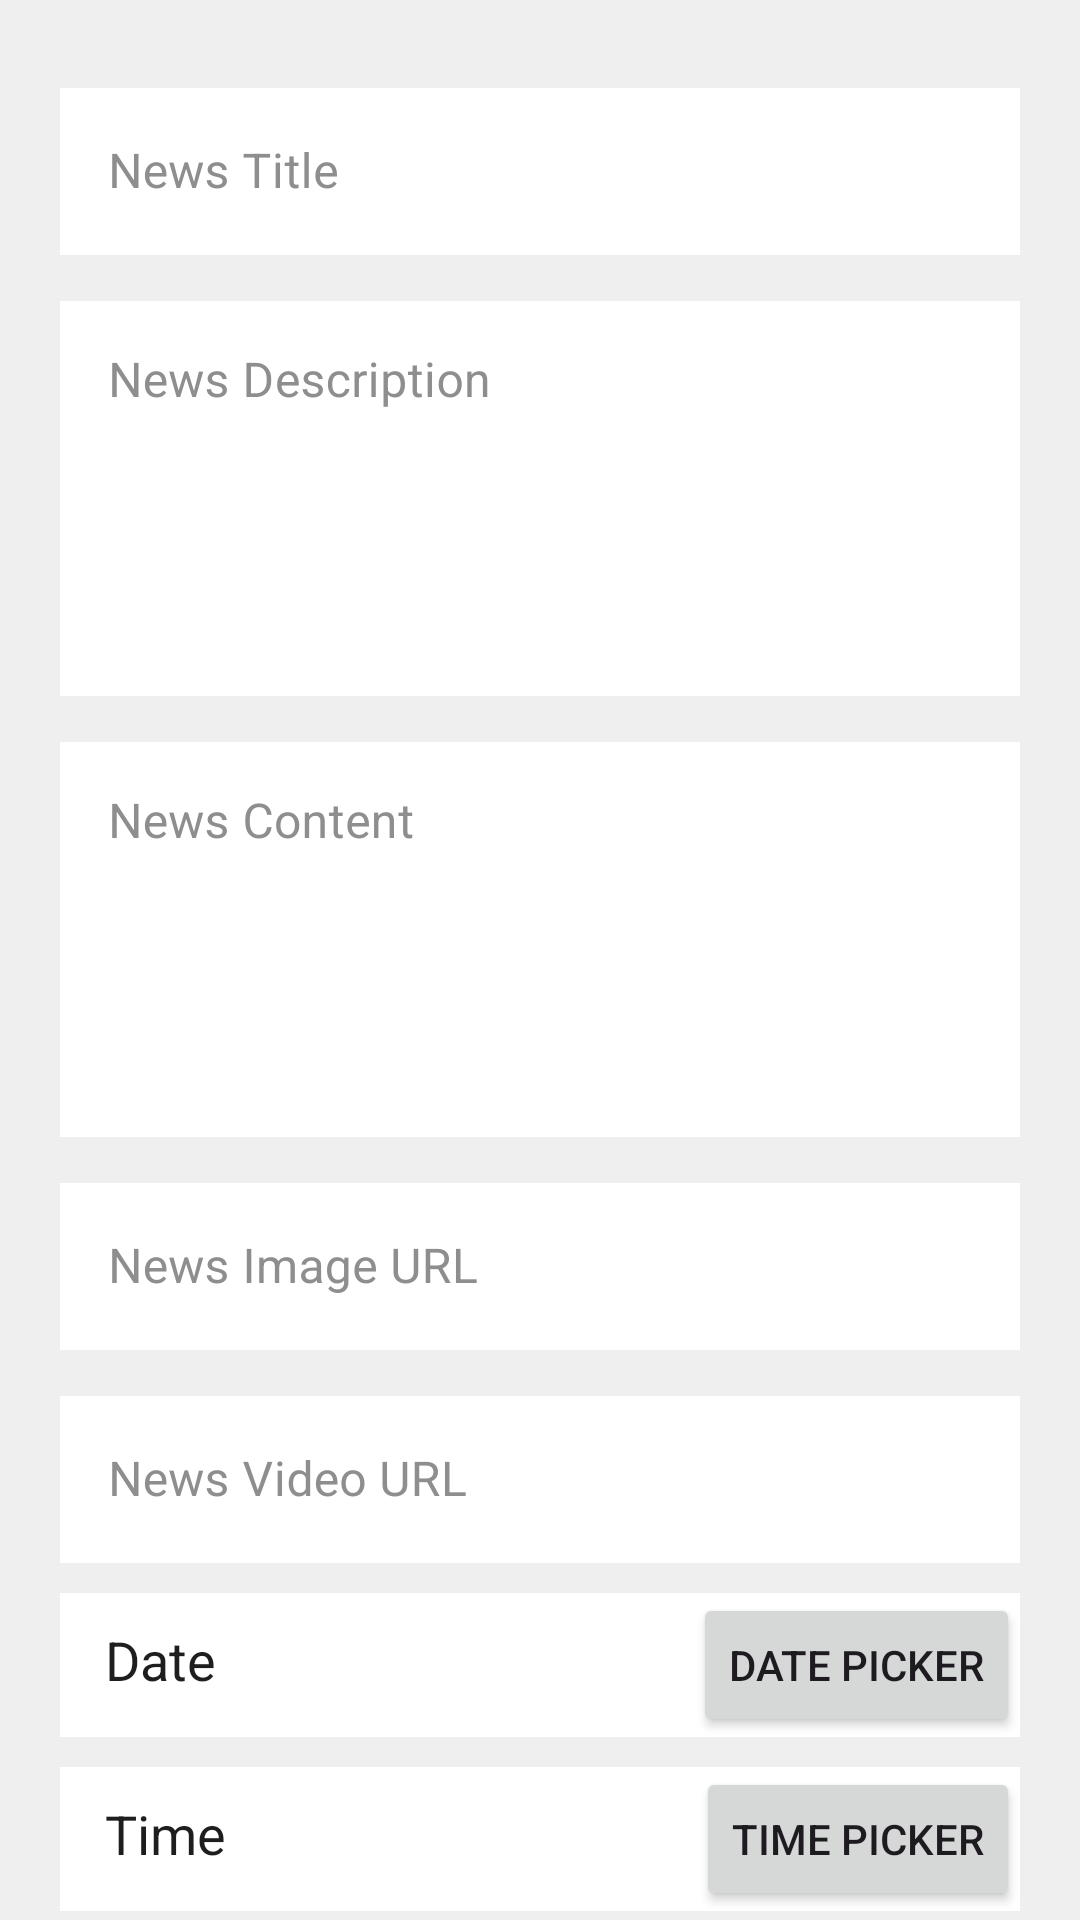

Layout XML and referenced resources for this Android screen:
<!-- AndroidManifest.xml: application theme Theme.Newzarc -->
<!-- res/layout/activity_update.xml -->
<?xml version="1.0" encoding="utf-8"?>
<FrameLayout
    xmlns:android="http://schemas.android.com/apk/res/android"
    xmlns:app="http://schemas.android.com/apk/res-auto"
    xmlns:tools="http://schemas.android.com/tools"
    android:layout_width="match_parent"
    android:layout_height="match_parent"
    tools:context=".ui.admin.UpdateActivity"
    android:background="#efefef"
    >

    <androidx.core.widget.NestedScrollView
        android:id="@+id/nestedScrollView"
        android:layout_width="match_parent"
        android:layout_height="match_parent"
        android:fillViewport="true"
        app:layout_constraintEnd_toEndOf="parent"
        app:layout_constraintStart_toStartOf="parent"
        app:layout_constraintTop_toTopOf="parent">


        <androidx.constraintlayout.widget.ConstraintLayout
            android:id="@+id/addContainer"
            android:layout_width="match_parent"
            android:layout_height="match_parent">


            <com.google.android.material.textfield.TextInputLayout
                android:id="@+id/newsTitle"
                style="@style/Widget.MaterialComponents.TextInputLayout.OutlinedBox"
                android:textColorHint="#8e8e8e"
                android:layout_width="match_parent"
                android:layout_height="wrap_content"
                android:layout_marginLeft="20dp"
                android:layout_marginTop="24dp"
                android:layout_marginRight="20dp"
                android:hint="News Title"
                app:layout_constraintEnd_toEndOf="parent"
                app:layout_constraintStart_toStartOf="parent"
                app:layout_constraintTop_toTopOf="parent">

                <EditText
                    android:id="@+id/newsTitleInput"
                    android:textColor="#1e1e1e"
                    android:background="#ffffff"
                    android:layout_width="match_parent"
                    android:layout_height="wrap_content" />

            </com.google.android.material.textfield.TextInputLayout>

            <com.google.android.material.textfield.TextInputLayout
                android:id="@+id/newsDescription"
                style="@style/Widget.MaterialComponents.TextInputLayout.OutlinedBox"
                android:textColorHint="#8e8e8e"
                android:layout_width="match_parent"
                android:layout_height="wrap_content"
                android:layout_marginLeft="20dp"
                android:layout_marginTop="10dp"
                android:layout_marginRight="20dp"
                android:hint="News Description"
                app:layout_constraintEnd_toEndOf="parent"
                app:layout_constraintStart_toStartOf="parent"
                app:layout_constraintTop_toBottomOf="@+id/newsTitle">

                <EditText
                    android:id="@+id/newsDescriptionInput"
                    android:textColor="#1e1e1e"
                    android:layout_width="match_parent"
                    android:background="#ffffff"
                    android:layout_height="wrap_content"
                    android:gravity="start"
                    android:inputType="textMultiLine"
                    android:lines="5" />

            </com.google.android.material.textfield.TextInputLayout>

            <com.google.android.material.textfield.TextInputLayout
                android:id="@+id/newsContent"
                style="@style/Widget.MaterialComponents.TextInputLayout.OutlinedBox"
                android:textColorHint="#8e8e8e"
                android:layout_width="match_parent"
                android:layout_height="wrap_content"
                android:layout_marginLeft="20dp"
                android:layout_marginTop="10dp"
                android:layout_marginRight="20dp"
                android:hint="News Content"
                app:layout_constraintEnd_toEndOf="parent"
                app:layout_constraintStart_toStartOf="parent"
                app:layout_constraintTop_toBottomOf="@+id/newsDescription">

                <EditText
                    android:id="@+id/newsContentInput"
                    android:textColor="#1e1e1e"
                    android:background="#ffffff"
                    android:layout_width="match_parent"
                    android:layout_height="wrap_content"
                    android:gravity="start"
                    android:inputType="textMultiLine"
                    android:lines="5" />

            </com.google.android.material.textfield.TextInputLayout>

            <com.google.android.material.textfield.TextInputLayout
                android:id="@+id/newsImageUrl"
                style="@style/Widget.MaterialComponents.TextInputLayout.OutlinedBox"
                android:textColorHint="#8e8e8e"
                android:layout_width="match_parent"
                android:layout_height="wrap_content"
                android:layout_marginLeft="20dp"
                android:layout_marginTop="10dp"
                android:layout_marginRight="20dp"
                android:hint="News Image URL"
                app:layout_constraintEnd_toEndOf="parent"
                app:layout_constraintStart_toStartOf="parent"
                app:layout_constraintTop_toBottomOf="@+id/newsContent">

                <EditText
                    android:id="@+id/newsImageUrlInput"
                    android:textColor="#1e1e1e"
                    android:background="#ffffff"
                    android:layout_width="match_parent"
                    android:layout_height="wrap_content" />

            </com.google.android.material.textfield.TextInputLayout>

            <com.google.android.material.textfield.TextInputLayout
                android:id="@+id/newsVideoUrl"
                style="@style/Widget.MaterialComponents.TextInputLayout.OutlinedBox"
                android:textColorHint="#8e8e8e"
                android:layout_width="match_parent"
                android:layout_height="wrap_content"
                android:layout_marginLeft="20dp"
                android:layout_marginTop="10dp"
                android:layout_marginRight="20dp"
                android:hint="News Video URL"
                app:layout_constraintEnd_toEndOf="parent"
                app:layout_constraintStart_toStartOf="parent"
                app:layout_constraintTop_toBottomOf="@+id/newsImageUrl">

                <EditText
                    android:id="@+id/newsVideoUrlInput"
                    android:textColor="#1e1e1e"
                    android:background="#ffffff"
                    android:layout_width="match_parent"
                    android:layout_height="wrap_content" />

            </com.google.android.material.textfield.TextInputLayout>


            <LinearLayout
                android:id="@+id/datePickerView"
                android:layout_width="match_parent"
                android:layout_height="wrap_content"
                android:background="#ffffff"
                android:layout_marginStart="20dp"
                android:layout_marginTop="10dp"
                android:layout_marginEnd="20dp"
                app:layout_constraintEnd_toEndOf="parent"
                app:layout_constraintStart_toStartOf="parent"
                app:layout_constraintTop_toBottomOf="@+id/newsVideoUrl">

                <TextView
                    android:id="@+id/dateText"
                    android:layout_width="wrap_content"
                    android:layout_height="wrap_content"
                    android:layout_weight="1"
                    android:textColor="#1e1e1e"

                    android:textSize="18dp"
                    android:paddingVertical="10dp"
                    android:paddingHorizontal="15dp"
                    android:text="Date"

                    />

                <Button
                    android:id="@+id/datePicker"
                    android:layout_width="wrap_content"
                    android:layout_height="wrap_content"
                    android:text="Date picker" />
            </LinearLayout>


            <LinearLayout
                android:id="@+id/timePickerView"
                android:layout_width="match_parent"
                android:layout_height="wrap_content"
                android:background="#ffffff"
                android:layout_marginStart="20dp"
                android:layout_marginTop="10dp"
                android:layout_marginEnd="20dp"
                app:layout_constraintEnd_toEndOf="parent"
                app:layout_constraintStart_toStartOf="parent"
                app:layout_constraintTop_toBottomOf="@+id/datePickerView">

                <TextView
                    android:id="@+id/timeText"
                    android:layout_width="wrap_content"
                    android:layout_height="wrap_content"
                    android:layout_weight="1"
                    android:textColor="#1e1e1e"
                    android:textSize="18dp"
                    android:paddingVertical="10dp"
                    android:paddingHorizontal="15dp"
                    android:text="Time"
                    />

                <Button
                    android:id="@+id/timePicker"
                    android:layout_width="wrap_content"
                    android:layout_height="wrap_content"
                    android:text="Time picker" />
            </LinearLayout>

            <Button
                android:id="@+id/updateNews"
                android:layout_width="wrap_content"
                android:layout_height="wrap_content"
                android:layout_marginStart="106dp"
                android:layout_marginTop="10dp"
                android:layout_marginEnd="107dp"
                android:text="Update News"
                app:layout_constraintEnd_toEndOf="parent"
                app:layout_constraintStart_toStartOf="parent"
                app:layout_constraintTop_toBottomOf="@+id/timePickerView" />





        </androidx.constraintlayout.widget.ConstraintLayout>
    </androidx.core.widget.NestedScrollView>

</FrameLayout>
<!-- resources referenced by this layout -->
<resources>
  <style name="Theme.Newzarc" parent="Base.Theme.Newzarc" />
  <style name="Base.Theme.Newzarc" parent="Theme.Material3.Light">
          
          
      </style>
</resources>
